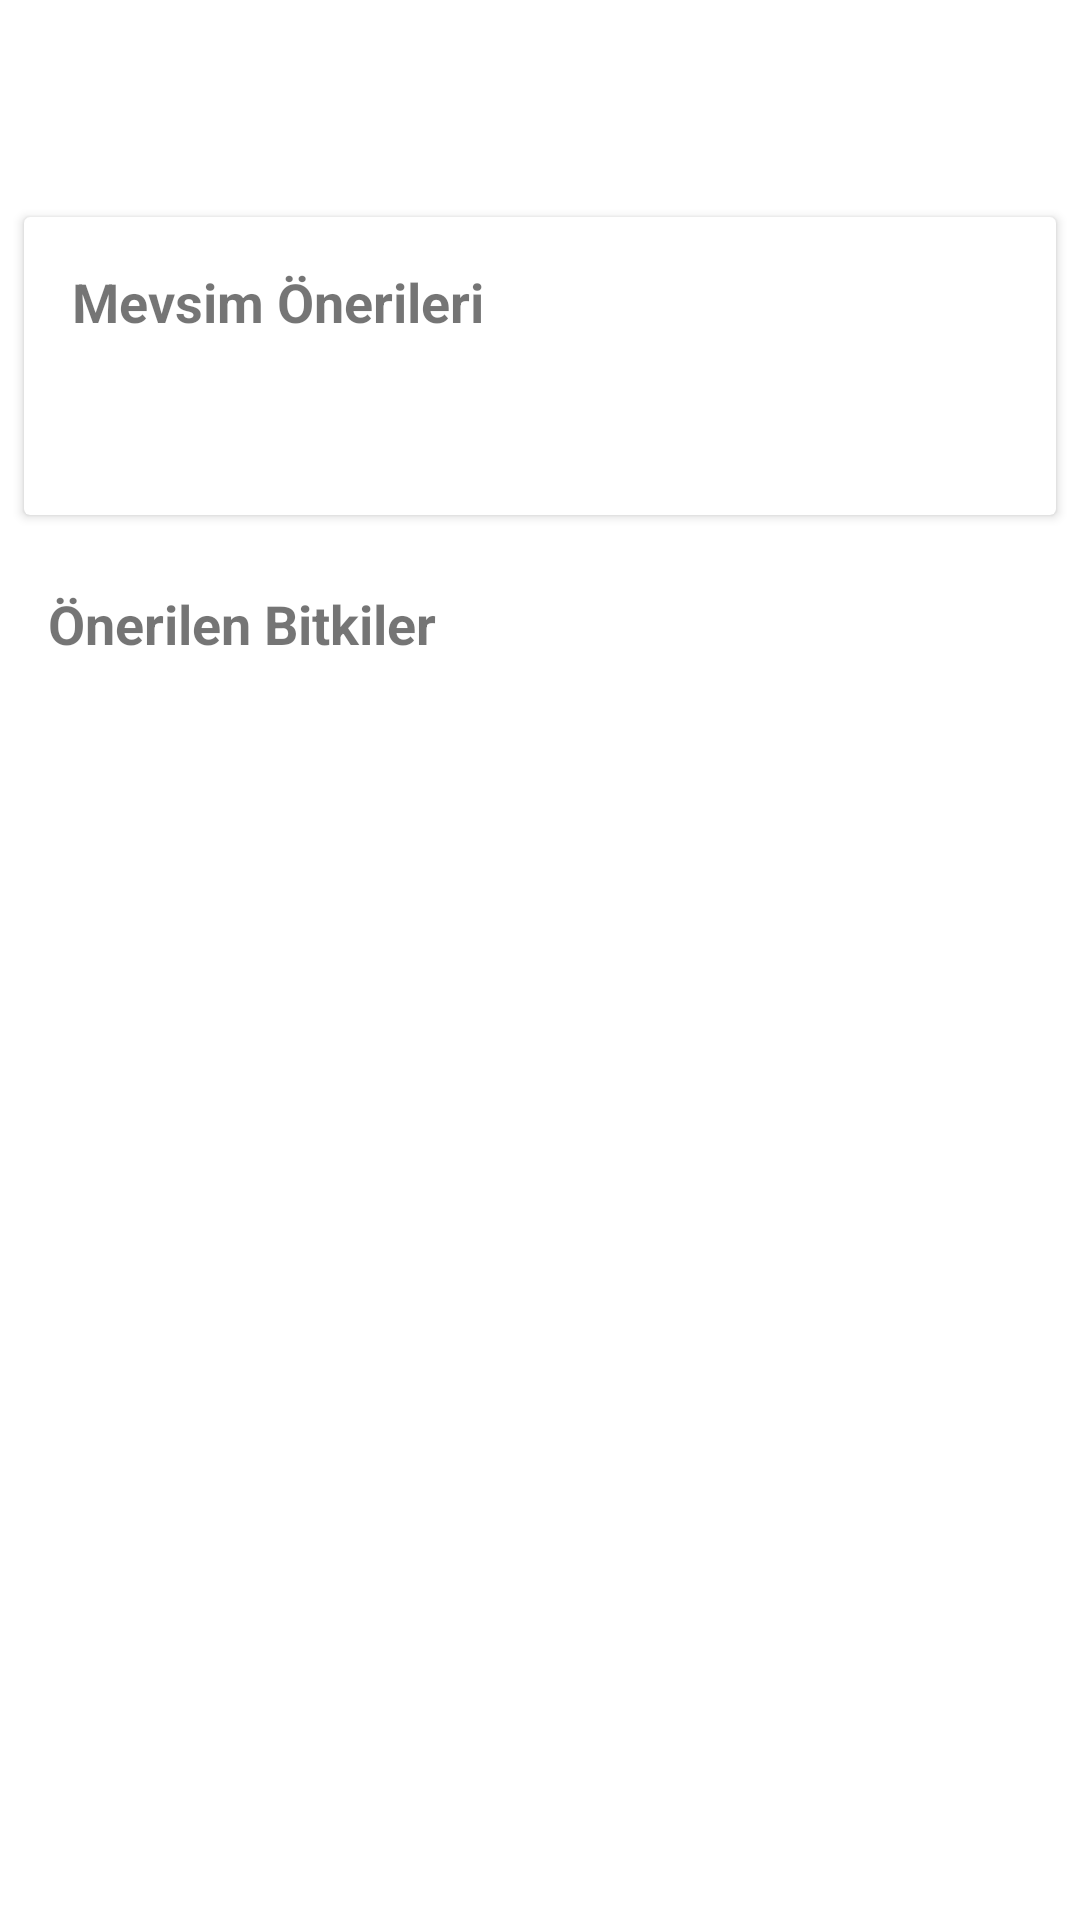

Produce the Android XML layout that renders to this screen, including the resource entries it uses.
<!-- AndroidManifest.xml: application theme Theme.BitkiRehberim -->
<!-- res/layout/activity_seasonal.xml -->
<?xml version="1.0" encoding="utf-8"?>
<LinearLayout xmlns:android="http://schemas.android.com/apk/res/android"
    android:layout_width="match_parent"
    android:layout_height="match_parent"
    android:orientation="vertical">

    <TextView
        android:id="@+id/tvCurrentSeason"
        android:layout_width="match_parent"
        android:layout_height="wrap_content"
        android:padding="16dp"
        android:textSize="24sp"
        android:textStyle="bold"
        android:textColor="#4CAF50"
        android:gravity="center"/>

    <androidx.cardview.widget.CardView
        android:layout_width="match_parent"
        android:layout_height="wrap_content"
        android:layout_margin="8dp">

        <LinearLayout
            android:layout_width="match_parent"
            android:layout_height="wrap_content"
            android:orientation="vertical"
            android:padding="16dp">

            <TextView
                android:layout_width="match_parent"
                android:layout_height="wrap_content"
                android:text="Mevsim Önerileri"
                android:textStyle="bold"
                android:textSize="18sp"
                android:layout_marginBottom="8dp"/>

            <TextView
                android:id="@+id/tvSeasonalTips"
                android:layout_width="match_parent"
                android:layout_height="wrap_content"
                android:layout_marginBottom="16dp"/>
        </LinearLayout>
    </androidx.cardview.widget.CardView>

    <TextView
        android:layout_width="match_parent"
        android:layout_height="wrap_content"
        android:text="Önerilen Bitkiler"
        android:textStyle="bold"
        android:textSize="18sp"
        android:padding="16dp"/>

    <androidx.recyclerview.widget.RecyclerView
        android:id="@+id/recyclerViewSeasonalPlants"
        android:layout_width="match_parent"
        android:layout_height="0dp"
        android:layout_weight="1"
        android:padding="8dp"/>

</LinearLayout>
<!-- resources referenced by this layout -->
<resources>
  <style name="Theme.BitkiRehberim" parent="Theme.MaterialComponents.Light">
          
          <item name="colorPrimary">@color/yellow_primary</item>
          <item name="colorPrimaryVariant">@color/yellow_dark</item>
          <item name="colorOnPrimary">@color/black</item>
          
          <item name="android:statusBarColor">?attr/colorPrimaryVariant</item>
      </style>
  <color name="yellow_primary">#E4D918</color>
  <color name="yellow_dark">#E2D718</color>
  <color name="black">#FF000000</color>
</resources>
